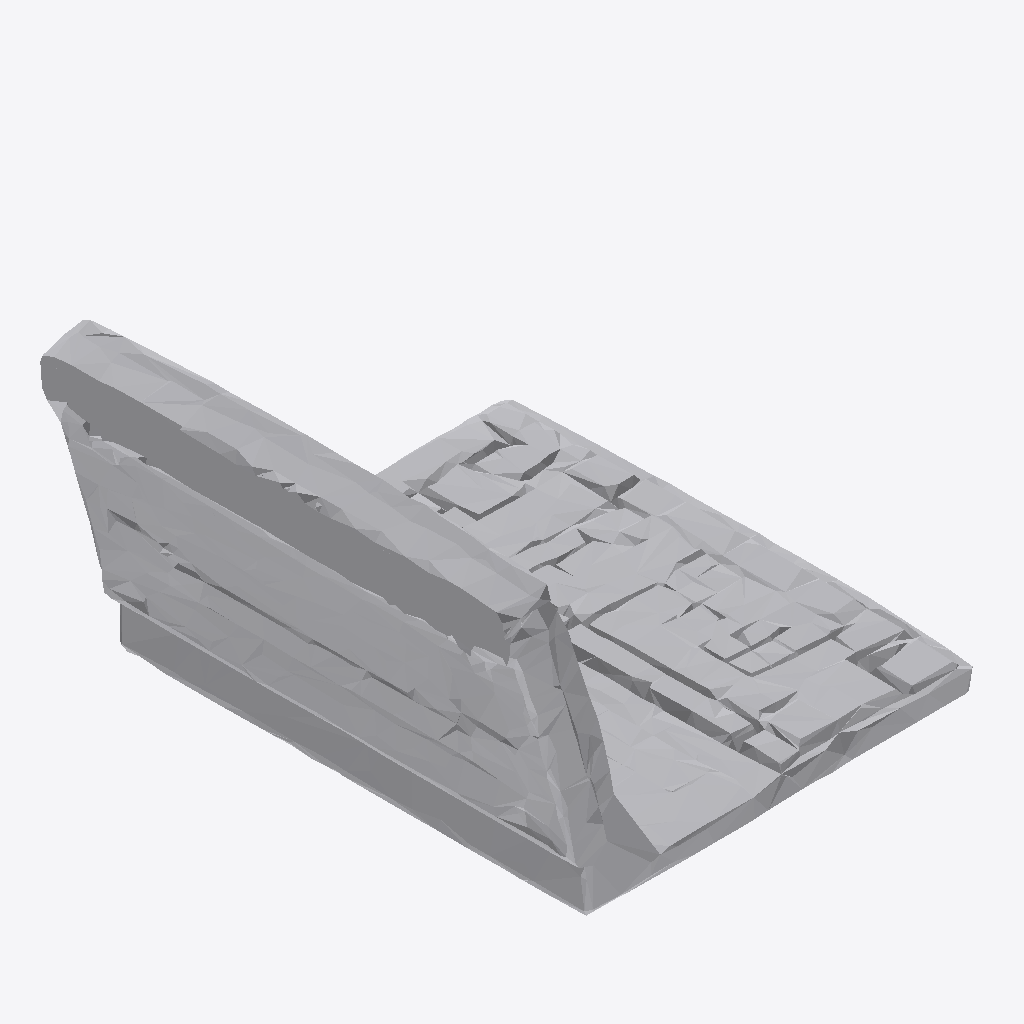
Isometric view of an IFC building model (IFC-SPF (STEP), schema IFC4, length unit metre), seen from the south-west, elements coloured by IFC class: 1 other element (light grey).
Extent 0.998 m × 0.993 m × 0.664 m (x, y, z). Storeys (1): Ground Floor at 0.00 m. Elements (1): 1 IfcFurniture.

HEADER;
FILE_DESCRIPTION(('ViewDefinition [CoordinationView]'),'2;1');
FILE_NAME('','2026-07-12T07:55:37',(''),(''),'IfcOpenShell 0.8.0','IfcOpenShell 0.8.0','');
FILE_SCHEMA(('IFC4'));
ENDSEC;
DATA;
#17=IFCPROJECT('1cmWxQfrz5Mw3$s5O5b3oO',#5,'Office Project',$,$,$,$,(#15),#10);
#20=IFCSITE('0wYL_jR8LAnwDb24Ann7DE',#5,'Site',$,$,#19,$,$,.ELEMENT.,$,$,$,$,$);
#22=IFCBUILDING('08niDwNlHFrgCOrlNNDdD8',#5,'Building',$,$,#21,$,$,.ELEMENT.,$,$,$);
#24=IFCBUILDINGSTOREY('0WSD86$GD3ne$ssc_zGRtk',#5,'Ground Floor',$,$,#23,$,$,.ELEMENT.,0.0);
#35=IFCFURNITURE('1wRR9QYcvAVBmzFt$q8w7P',#5,'list06_laptop',$,$,#34,#31,$,$);
ENDSEC;
